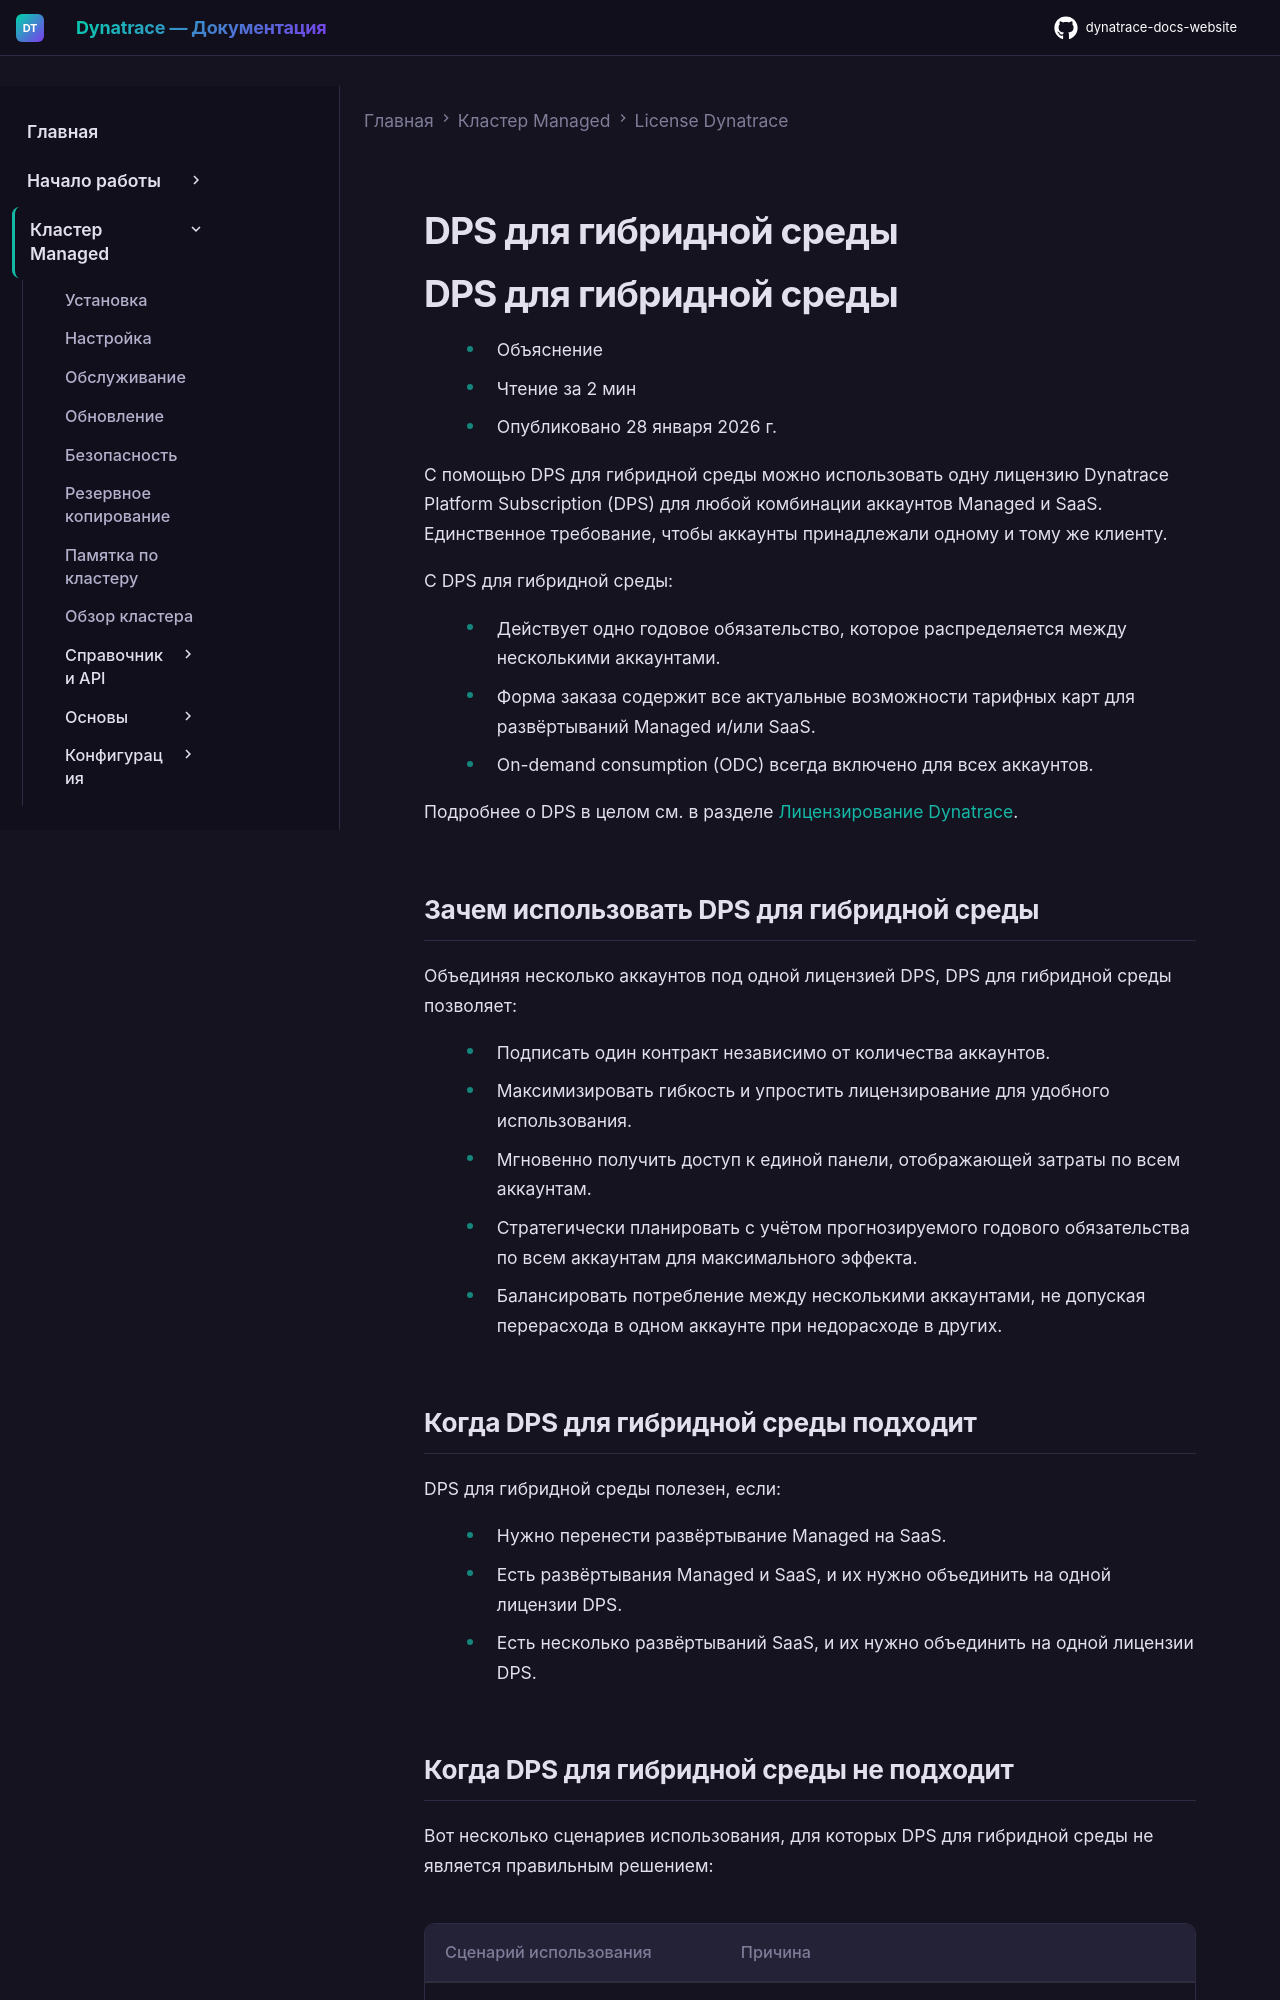

repository: Yerkebulan-Ardabayev/dynatrace-docs-website · page: managed-ru/license/dps-for-hybrid/index.html · generator: mkdocs

---
title: DPS для гибридной среды
source: https://docs.dynatrace.com/managed/license/dps-for-hybrid
---

# DPS для гибридной среды

# DPS для гибридной среды

* Объяснение
* Чтение за 2 мин
* Опубликовано 28 января 2026 г.

С помощью DPS для гибридной среды можно использовать одну лицензию Dynatrace Platform Subscription (DPS) для любой комбинации аккаунтов Managed и SaaS.
Единственное требование, чтобы аккаунты принадлежали одному и тому же клиенту.

С DPS для гибридной среды:

* Действует одно годовое обязательство, которое распределяется между несколькими аккаунтами.
* Форма заказа содержит все актуальные возможности тарифных карт для развёртываний Managed и/или SaaS.
* On-demand consumption (ODC) всегда включено для всех аккаунтов.

Подробнее о DPS в целом см. в разделе [Лицензирование Dynatrace](/managed/license "Dynatrace Platform Subscription, тарифные карты возможностей, гибридное лицензирование и предыдущие модели лицензирования.").

## Зачем использовать DPS для гибридной среды

Объединяя несколько аккаунтов под одной лицензией DPS, DPS для гибридной среды позволяет:

* Подписать один контракт независимо от количества аккаунтов.
* Максимизировать гибкость и упростить лицензирование для удобного использования.
* Мгновенно получить доступ к единой панели, отображающей затраты по всем аккаунтам.
* Стратегически планировать с учётом прогнозируемого годового обязательства по всем аккаунтам для максимального эффекта.
* Балансировать потребление между несколькими аккаунтами, не допуская перерасхода в одном аккаунте при недорасходе в других.

## Когда DPS для гибридной среды подходит

DPS для гибридной среды полезен, если:

* Нужно перенести развёртывание Managed на SaaS.
* Есть развёртывания Managed и SaaS, и их нужно объединить на одной лицензии DPS.
* Есть несколько развёртываний SaaS, и их нужно объединить на одной лицензии DPS.
